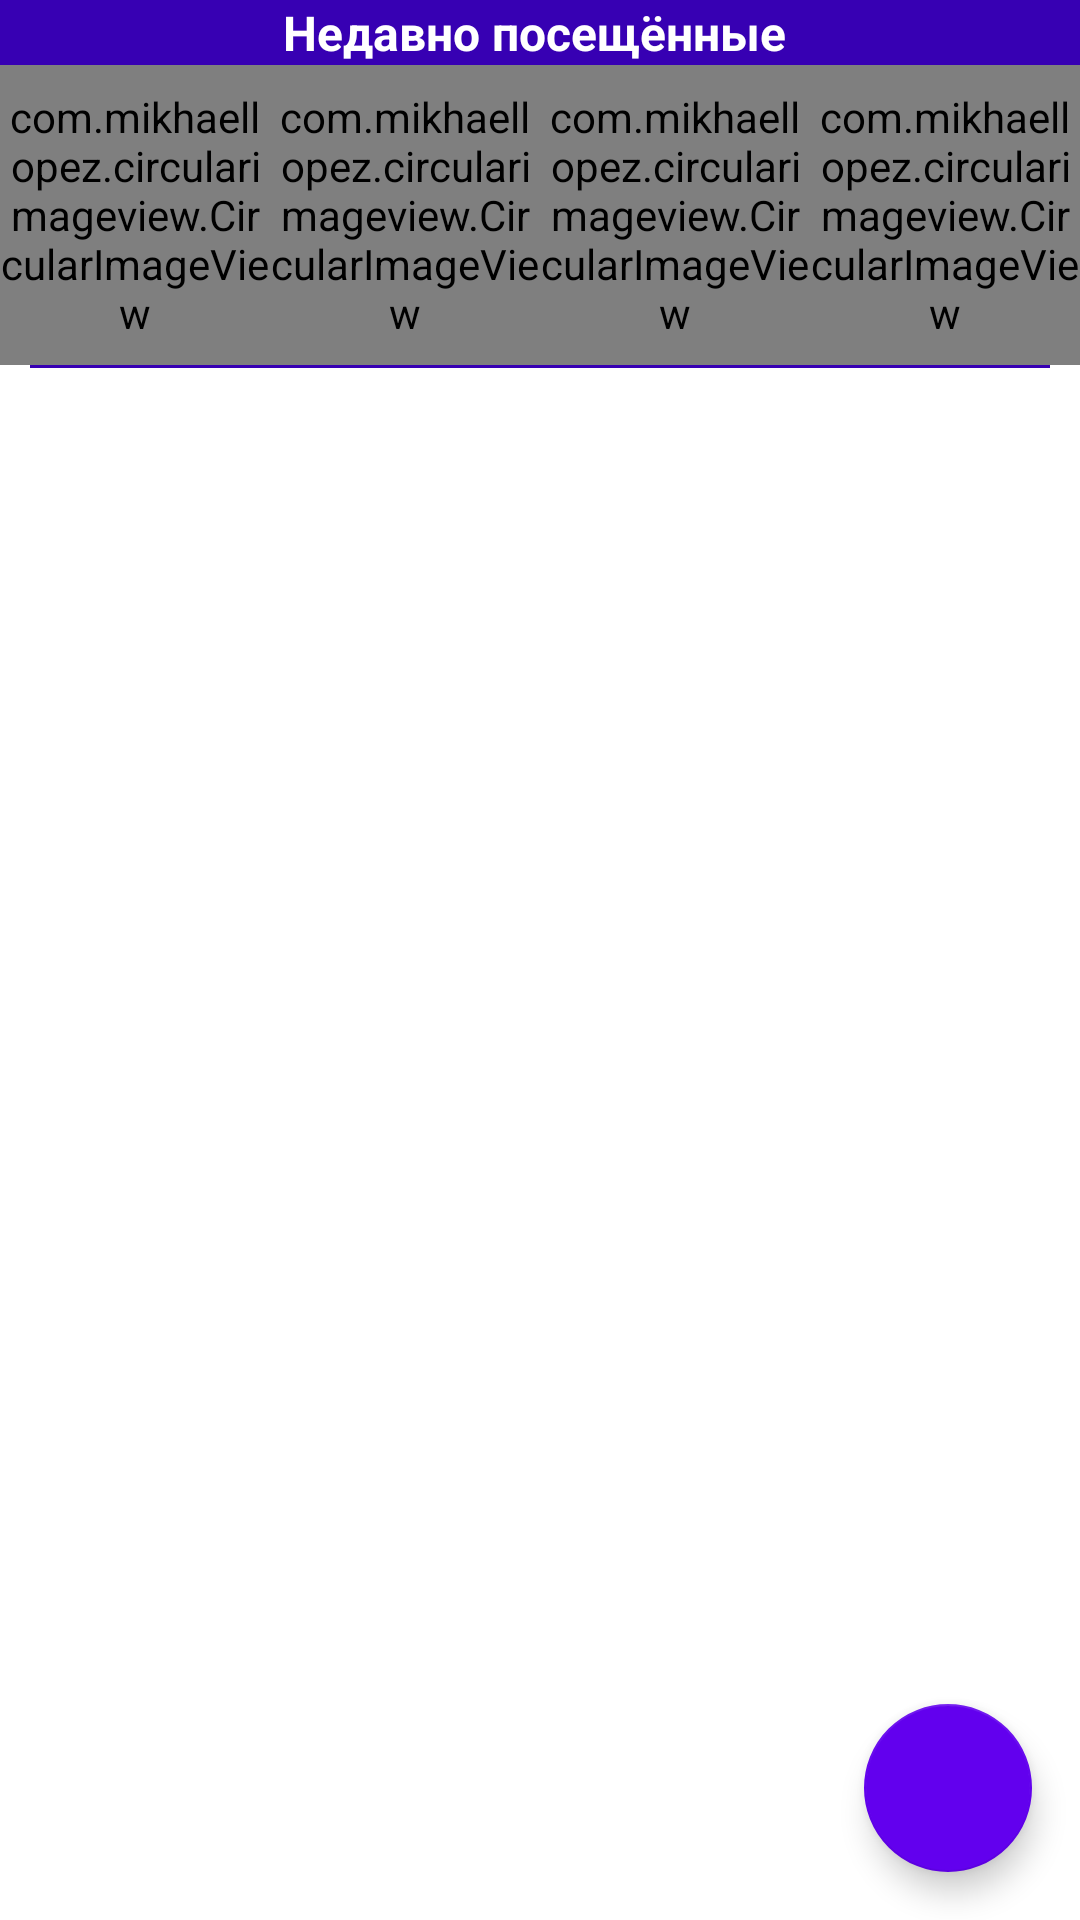

Here is an Android app screen rendered from its layout file. Give the layout XML and the strings, colors and styles it references.
<!-- AndroidManifest.xml: application theme Theme.MShop -->
<!-- res/layout/activity_category.xml -->
<?xml version="1.0" encoding="utf-8"?>
<RelativeLayout xmlns:android="http://schemas.android.com/apk/res/android"
    xmlns:tools="http://schemas.android.com/tools"
    android:layout_width="match_parent"
    android:layout_height="match_parent"
    xmlns:app="http://schemas.android.com/apk/res-auto"
    tools:context=".activities.CategoryActivity"
    android:id="@+id/containerCategory"
    android:orientation="vertical">


    <LinearLayout
        android:id="@+id/lineaLayoutLate"
        android:layout_width="match_parent"
        android:layout_height="wrap_content"
        android:layout_alignParentTop="true"
        android:orientation="vertical">
        <TextView
            android:textSize="16dp"
            android:textStyle="bold"
            android:textColor="@color/white"
            android:background="@color/purple_700"
            android:text="Недавно посещённые "
            android:textAlignment="center"
            android:layout_width="match_parent"
            android:layout_height="wrap_content"
            android:gravity="center_horizontal" />
        <LinearLayout
            android:layout_width="match_parent"
            android:orientation="horizontal"
            android:gravity="center_horizontal"

            android:layout_height="100dp">
            <com.mikhaellopez.circularimageview.CircularImageView
                android:id="@+id/ciLate1"
                android:onClick="buttonLate"
                android:layout_width="0dp"
                android:layout_weight="0.25"
                android:layout_height="match_parent"
                android:layout_gravity="center_vertical"
                android:src="@drawable/ic_test"

                app:civ_border_color="@color/purple_700"
                app:civ_border_width="2dp"
                app:civ_shadow="true"
                app:civ_shadow_radius="2dp"
                app:civ_shadow_color="@color/purple_700"/>
            <com.mikhaellopez.circularimageview.CircularImageView
                android:id="@+id/ciLate2"
                android:onClick="buttonLate"
                android:layout_width="0dp"
                android:layout_weight="0.25"
                android:layout_height="match_parent"
                android:layout_gravity="center_vertical"
                android:src="@drawable/ic_test"

                app:civ_border_color="@color/purple_700"
                app:civ_border_width="2dp"
                app:civ_shadow="true"
                app:civ_shadow_radius="2dp"
                app:civ_shadow_color="@color/purple_700"/>
            <com.mikhaellopez.circularimageview.CircularImageView
                android:id="@+id/ciLate3"
                android:onClick="buttonLate"
                android:layout_width="0dp"
                android:layout_weight="0.25"
                android:layout_height="match_parent"
                android:layout_gravity="center_vertical"
                android:src="@drawable/ic_test"

                app:civ_border_color="@color/purple_700"
                app:civ_border_width="2dp"
                app:civ_shadow="true"
                app:civ_shadow_radius="2dp"
                app:civ_shadow_color="@color/purple_700"/>
            <com.mikhaellopez.circularimageview.CircularImageView
                android:id="@+id/ciLate4"
                android:onClick="buttonLate"
                android:layout_width="0dp"
                android:layout_weight="0.25"
                android:layout_height="match_parent"
                android:layout_gravity="center_vertical"
                android:src="@drawable/ic_test"

                app:civ_border_color="@color/purple_700"
                app:civ_border_width="2dp"
                app:civ_shadow="true"
                app:civ_shadow_radius="2dp"
                app:civ_shadow_color="@color/purple_700"/>
        </LinearLayout>
        <LinearLayout
            android:layout_width="match_parent"
            android:layout_height="1dp"
            android:background="@color/purple_700"
            android:layout_marginLeft="10dp"
            android:layout_marginRight="10dp"/>
    </LinearLayout>


    <ListView
        android:id="@+id/listViewCategory"
        android:layout_below="@+id/lineaLayoutLate"
        android:layout_width="match_parent"
        android:layout_height="wrap_content"/>

    <com.google.android.material.floatingactionbutton.FloatingActionButton
        android:id="@+id/buttonCart"
        android:layout_width="wrap_content"
        android:layout_height="wrap_content"

        android:layout_alignParentRight="true"
        android:layout_alignParentBottom="true"

        android:src="@drawable/ic_test"
        android:layout_margin="16dp" />
</RelativeLayout>
<!-- resources referenced by this layout -->
<resources>
  <color name="purple_700">#FF3700B3</color>
  <color name="white">#FFFFFFFF</color>
  <style name="Theme.MShop" parent="Theme.MaterialComponents.DayNight.DarkActionBar">
          
          <item name="colorPrimary">@color/purple_500</item>
          <item name="colorPrimaryVariant">@color/purple_700</item>
          <item name="colorOnPrimary">@color/white</item>
          
          <item name="colorSecondary">@color/purple_500</item>
          <item name="colorSecondaryVariant">@color/teal_700</item>
          <item name="colorOnSecondary">@color/white</item>
          
          <item name="android:statusBarColor" tools:targetApi="l">?attr/colorPrimaryVariant</item>
          
      </style>
  <color name="purple_500">#FF6200EE</color>
  <color name="teal_700">#FF018786</color>
</resources>
